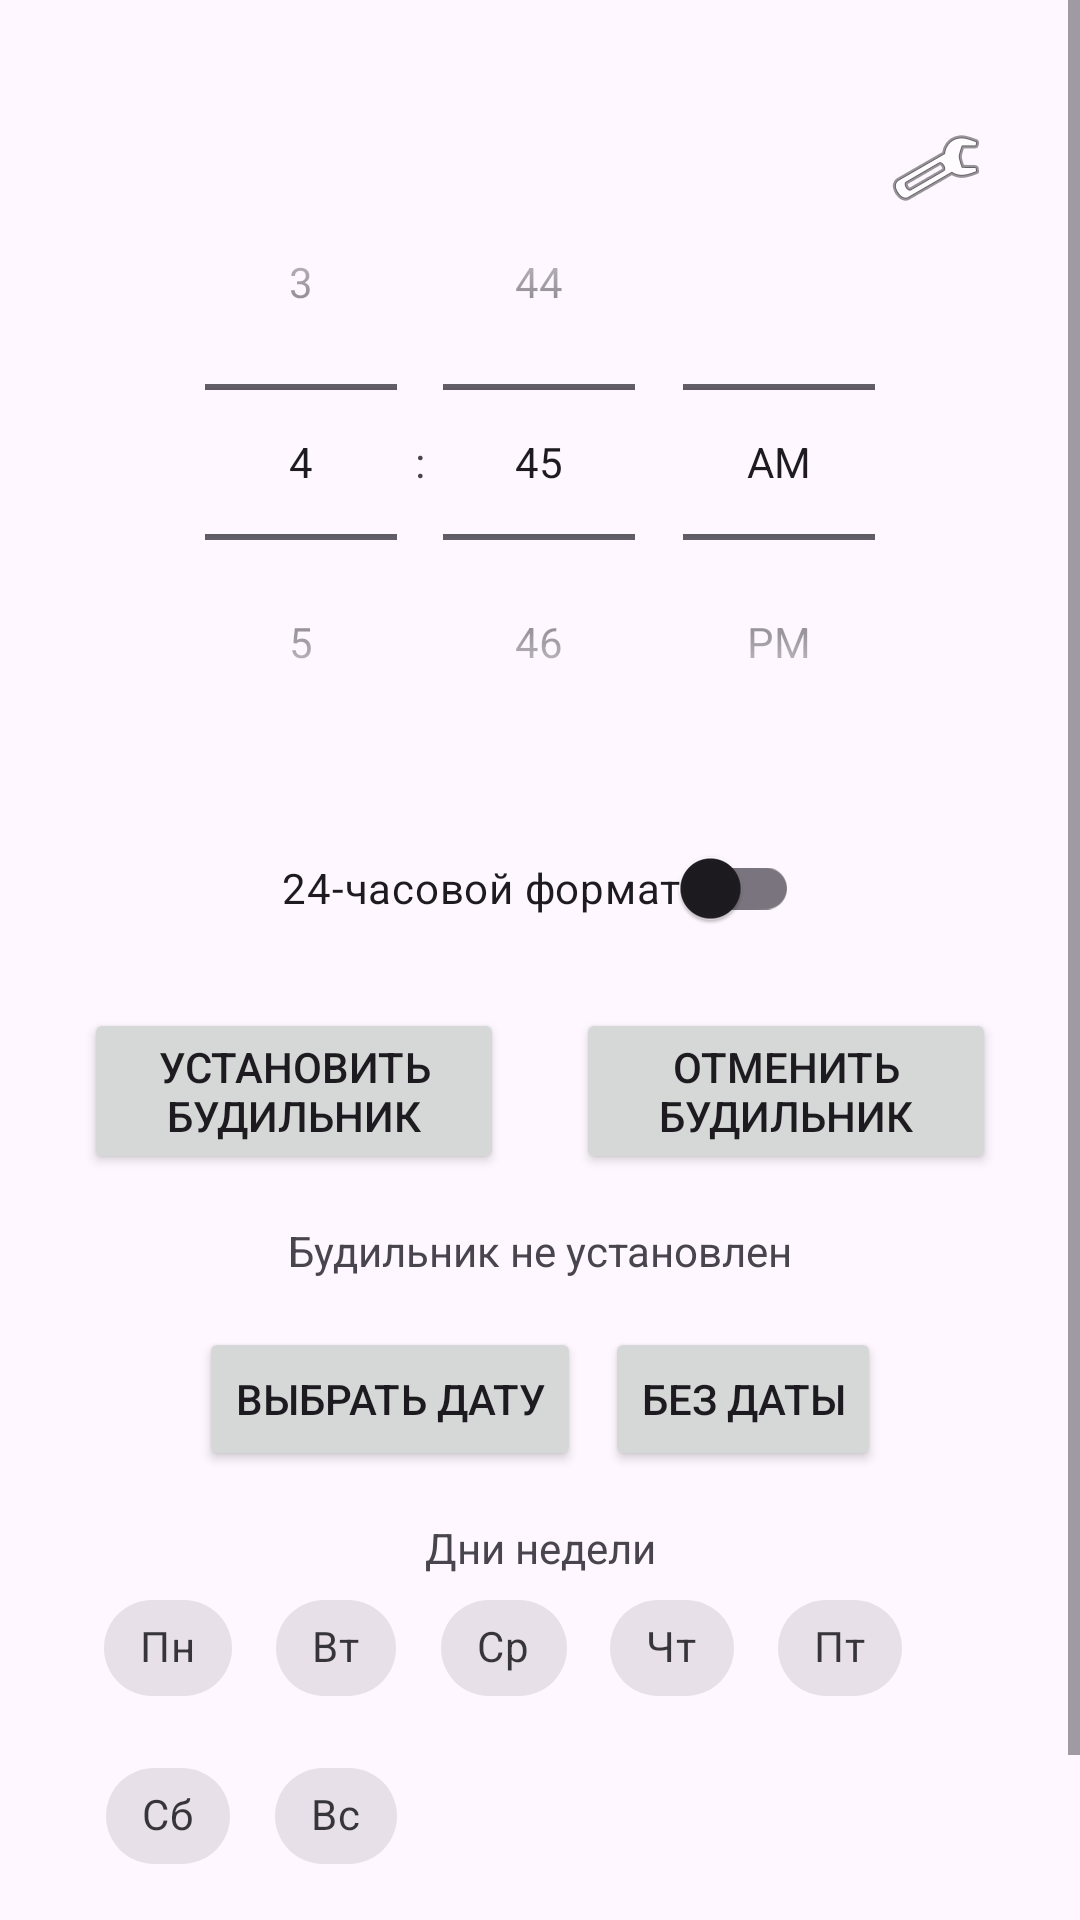

This screen was rendered from an Android layout file. Write that file and the resources it references.
<!-- AndroidManifest.xml: application theme Theme.SmartAlarm -->
<!-- res/layout/activity_main.xml -->
<?xml version="1.0" encoding="utf-8"?>
<ScrollView xmlns:android="http://schemas.android.com/apk/res/android"
    xmlns:app="http://schemas.android.com/apk/res-auto"
    xmlns:tools="http://schemas.android.com/tools"
    android:layout_width="match_parent"
    android:layout_height="match_parent"
    android:fillViewport="true"
    tools:context=".MainActivity">

    <androidx.constraintlayout.widget.ConstraintLayout
        android:id="@+id/main"
        android:layout_width="match_parent"
        android:layout_height="wrap_content"
        android:paddingStart="@dimen/screen_horizontal_margin"
        android:paddingEnd="@dimen/screen_horizontal_margin"
        android:paddingTop="@dimen/spacing_l"
        android:paddingBottom="@dimen/spacing_l">

    <TimePicker
        android:id="@+id/timePicker"
        android:layout_width="wrap_content"
        android:layout_height="wrap_content"
        android:timePickerMode="spinner"
        app:layout_constraintTop_toTopOf="parent"
        app:layout_constraintStart_toStartOf="parent"
        app:layout_constraintEnd_toEndOf="parent"
        android:layout_marginTop="@dimen/spacing_l" />

    <com.google.android.material.switchmaterial.SwitchMaterial
        android:id="@+id/switch24h"
        android:layout_width="wrap_content"
        android:layout_height="wrap_content"
        android:text="24-часовой формат"
        app:layout_constraintTop_toBottomOf="@id/timePicker"
        app:layout_constraintStart_toStartOf="parent"
        app:layout_constraintEnd_toEndOf="parent"
        android:layout_marginTop="@dimen/spacing_s" />

    <ImageButton
        android:id="@+id/btnSettings"
        android:layout_width="40dp"
        android:layout_height="40dp"
        android:background="?attr/selectableItemBackgroundBorderless"
        android:contentDescription="Настройки"
        android:padding="6dp"
        android:src="@android:drawable/ic_menu_manage"
        app:layout_constraintTop_toTopOf="parent"
        app:layout_constraintEnd_toEndOf="parent"
        android:layout_marginTop="12dp"
        android:layout_marginEnd="12dp" />

    <Button
        android:id="@+id/btnSetAlarm"
        android:layout_width="0dp"
        android:layout_height="wrap_content"
        android:text="Установить будильник"
        app:layout_constraintHorizontal_chainStyle="packed"
        app:layout_constraintTop_toBottomOf="@id/switch24h"
        app:layout_constraintStart_toStartOf="parent"
        app:layout_constraintEnd_toStartOf="@+id/btnCancelAlarm"
        android:layout_marginStart="@dimen/spacing_s"
        android:layout_marginEnd="@dimen/spacing_s"
        android:layout_marginTop="@dimen/spacing_m" />

    <Button
        android:id="@+id/btnCancelAlarm"
        android:layout_width="0dp"
        android:layout_height="wrap_content"
        android:text="Отменить будильник"
        app:layout_constraintTop_toBottomOf="@id/switch24h"
        app:layout_constraintStart_toEndOf="@+id/btnSetAlarm"
        app:layout_constraintEnd_toEndOf="parent"
        android:layout_marginStart="@dimen/spacing_s"
        android:layout_marginEnd="@dimen/spacing_s"
        android:layout_marginTop="@dimen/spacing_m" />

    <TextView
        android:id="@+id/tvSelectedTime"
        android:layout_width="wrap_content"
        android:layout_height="wrap_content"
        android:text="Будильник не установлен"
        app:layout_constraintTop_toBottomOf="@id/btnSetAlarm"
        app:layout_constraintStart_toStartOf="parent"
        app:layout_constraintEnd_toEndOf="parent"
        android:layout_marginTop="@dimen/spacing_m" />

    <LinearLayout
        android:id="@+id/dateSelectorContainer"
        android:layout_width="0dp"
        android:layout_height="wrap_content"
        android:orientation="horizontal"
        android:gravity="center"
        android:layout_marginTop="@dimen/spacing_m"
        app:layout_constraintTop_toBottomOf="@id/tvSelectedTime"
        app:layout_constraintStart_toStartOf="parent"
        app:layout_constraintEnd_toEndOf="parent">

        <Button
            android:id="@+id/btnSelectDate"
            android:layout_width="wrap_content"
            android:layout_height="wrap_content"
            android:text="Выбрать дату" />

        <Button
            android:id="@+id/btnClearDate"
            android:layout_width="wrap_content"
            android:layout_height="wrap_content"
            android:text="Без даты"
            android:layout_marginStart="8dp" />
    </LinearLayout>

    <TextView
        android:id="@+id/tvWeekdaysLabel"
        android:layout_width="wrap_content"
        android:layout_height="wrap_content"
        android:text="Дни недели"
        android:layout_marginTop="@dimen/spacing_m"
        app:layout_constraintTop_toBottomOf="@id/dateSelectorContainer"
        app:layout_constraintStart_toStartOf="parent"
        app:layout_constraintEnd_toEndOf="parent" />

    <com.google.android.material.chip.ChipGroup
        android:id="@+id/chipGroupWeekdays"
        android:layout_width="0dp"
        android:layout_height="wrap_content"
        android:layout_marginStart="@dimen/screen_horizontal_margin"
        android:layout_marginEnd="@dimen/screen_horizontal_margin"
        app:singleSelection="false"
        app:layout_constraintTop_toBottomOf="@id/tvWeekdaysLabel"
        app:layout_constraintStart_toStartOf="parent"
        app:layout_constraintEnd_toEndOf="parent"
        app:layout_constraintHorizontal_bias="0.5">

        <com.google.android.material.chip.Chip
            android:id="@+id/chipMon"
            style="@style/Widget.MaterialComponents.Chip.Filter"
            android:layout_width="wrap_content"
            android:layout_height="wrap_content"
            android:text="Пн" />
        <com.google.android.material.chip.Chip
            android:id="@+id/chipTue"
            style="@style/Widget.MaterialComponents.Chip.Filter"
            android:layout_width="wrap_content"
            android:layout_height="wrap_content"
            android:text="Вт" />
        <com.google.android.material.chip.Chip
            android:id="@+id/chipWed"
            style="@style/Widget.MaterialComponents.Chip.Filter"
            android:layout_width="wrap_content"
            android:layout_height="wrap_content"
            android:text="Ср" />
        <com.google.android.material.chip.Chip
            android:id="@+id/chipThu"
            style="@style/Widget.MaterialComponents.Chip.Filter"
            android:layout_width="wrap_content"
            android:layout_height="wrap_content"
            android:text="Чт" />
        <com.google.android.material.chip.Chip
            android:id="@+id/chipFri"
            style="@style/Widget.MaterialComponents.Chip.Filter"
            android:layout_width="wrap_content"
            android:layout_height="wrap_content"
            android:text="Пт" />
        <com.google.android.material.chip.Chip
            android:id="@+id/chipSat"
            style="@style/Widget.MaterialComponents.Chip.Filter"
            android:layout_width="wrap_content"
            android:layout_height="wrap_content"
            android:text="Сб" />
        <com.google.android.material.chip.Chip
            android:id="@+id/chipSun"
            style="@style/Widget.MaterialComponents.Chip.Filter"
            android:layout_width="wrap_content"
            android:layout_height="wrap_content"
            android:text="Вс" />
    </com.google.android.material.chip.ChipGroup>

    <TextView
        android:id="@+id/tvAlarmsHeader"
        android:layout_width="wrap_content"
        android:layout_height="wrap_content"
        android:text="Будильники"
        android:textStyle="bold"
        android:layout_marginTop="@dimen/spacing_m"
        app:layout_constraintTop_toBottomOf="@id/chipGroupWeekdays"
        app:layout_constraintStart_toStartOf="parent"
        app:layout_constraintEnd_toEndOf="parent" />

    <LinearLayout
        android:id="@+id/alarmsContainer"
        android:layout_width="0dp"
        android:layout_height="wrap_content"
        android:orientation="vertical"
        android:layout_marginTop="@dimen/spacing_s"
        android:layout_marginStart="@dimen/screen_horizontal_margin"
        android:layout_marginEnd="@dimen/screen_horizontal_margin"
        app:layout_constraintTop_toBottomOf="@id/tvAlarmsHeader"
        app:layout_constraintStart_toStartOf="parent"
        app:layout_constraintEnd_toEndOf="parent" />

    <androidx.constraintlayout.widget.ConstraintLayout
        android:id="@+id/alarmInfoContainer"
        android:layout_width="0dp"
        android:layout_height="wrap_content"
        android:padding="16dp"
        android:visibility="gone"
        app:layout_constraintStart_toStartOf="parent"
        app:layout_constraintEnd_toEndOf="parent"
        app:layout_constraintTop_toBottomOf="@id/alarmsContainer"
        android:layout_margin="@dimen/spacing_m"
        android:background="@android:color/transparent">

        <TextView
            android:id="@+id/tvAlarmInfo"
            android:layout_width="0dp"
            android:layout_height="wrap_content"
            android:text="Будильник"
            android:textAppearance="@style/TextAppearance.AppCompat.Medium"
            app:layout_constraintStart_toStartOf="parent"
            app:layout_constraintTop_toTopOf="parent"
            app:layout_constraintBottom_toBottomOf="parent"
            app:layout_constraintEnd_toStartOf="@id/btnInlineCancel"
            android:layout_marginEnd="8dp" />

        <Button
            android:id="@+id/btnInlineCancel"
            android:layout_width="wrap_content"
            android:layout_height="wrap_content"
            android:text="Отменить"
            app:layout_constraintEnd_toEndOf="parent"
            app:layout_constraintTop_toTopOf="parent"
            app:layout_constraintBottom_toBottomOf="parent" />

    </androidx.constraintlayout.widget.ConstraintLayout>

</androidx.constraintlayout.widget.ConstraintLayout>

</ScrollView>
<!-- resources referenced by this layout -->
<resources>
  <dimen name="screen_horizontal_margin">16dp</dimen>
  <dimen name="spacing_l">24dp</dimen>
  <dimen name="spacing_m">16dp</dimen>
  <dimen name="spacing_s">12dp</dimen>
  <style name="Theme.SmartAlarm" parent="Base.Theme.SmartAlarm" />
  <style name="Base.Theme.SmartAlarm" parent="Theme.Material3.DayNight.NoActionBar">
          
          
      </style>
</resources>
